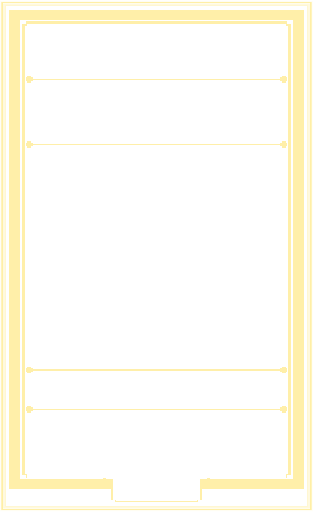
t = 0.00 s
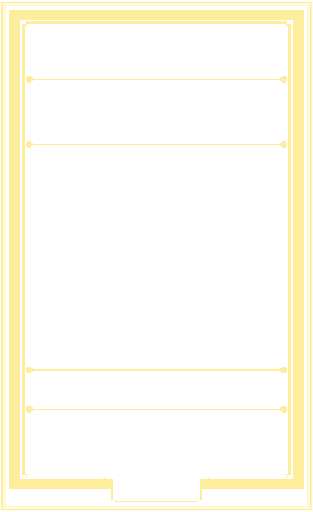
t = 0.63 s
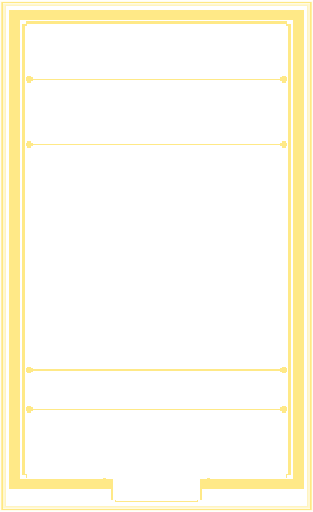
t = 1.88 s
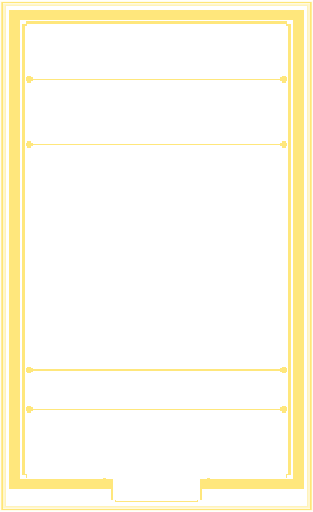
t = 2.50 s
t = 3.13 s: frame unchanged from t = 1.88 s, image omitted
t = 4.38 s: frame unchanged from t = 0.63 s, image omitted

The animated SVG that drew these frames (rendered in a browser with its animation timeline set to each time). Animation: 1 SMIL element (animate=1); one cycle of 5.00 s, repeats indefinitely.

<?xml version='1.0' encoding='utf-8'?>
<svg xmlns="http://www.w3.org/2000/svg" width="1440" height="2352" viewBox="0 0 240 392" shape-rendering="crispEdges"><defs><mask id="no-plaque" maskUnits="userSpaceOnUse" x="0" y="0" width="240" height="392"><rect x="0" y="0" width="240" height="392" fill="#fff"/><rect x="87" y="365" width="66" height="18" fill="#000"/></mask></defs><g mask="url(#no-plaque)"><title>Hexmancers card asset</title><defs><clipPath id="art-clip"><rect x="18" y="112" width="204" height="170" fill="#fff" /></clipPath><clipPath id="body-clip"><path d="M18 18h204v348h-204zM18 112h204v170h-204z" fill-rule="evenodd" clip-rule="evenodd" /></clipPath><clipPath id="trim-clip"><rect x="7" y="7" width="226" height="8" fill="#fff" /><path d="M9 8h25v1h1v4h-1v1H9v-1h-1V9h1z" fill="#fff" /><rect x="9" y="8" width="25" height="1" fill="#fff" /><rect x="8" y="9" width="1" height="4" fill="#fff" /><rect x="9" y="13" width="25" height="1" fill="#fff" /><rect x="34" y="9" width="1" height="4" fill="#fff" /><rect x="11" y="10" width="5" height="1" fill="#fff" /><path d="M38 8h31v1h1v4h-1v1H38v-1h-1V9h1z" fill="#fff" /><rect x="38" y="8" width="31" height="1" fill="#fff" /><rect x="37" y="9" width="1" height="4" fill="#fff" /><rect x="38" y="13" width="31" height="1" fill="#fff" /><rect x="69" y="9" width="1" height="4" fill="#fff" /><rect x="40" y="10" width="5" height="1" fill="#fff" /><path d="M73 8h19v1h1v4h-1v1H73v-1h-1V9h1z" fill="#fff" /><rect x="73" y="8" width="19" height="1" fill="#fff" /><rect x="72" y="9" width="1" height="4" fill="#fff" /><rect x="73" y="13" width="19" height="1" fill="#fff" /><rect x="92" y="9" width="1" height="4" fill="#fff" /><rect x="75" y="10" width="5" height="1" fill="#fff" /><path d="M96 8h27v1h1v4h-1v1H96v-1h-1V9h1z" fill="#fff" /><rect x="96" y="8" width="27" height="1" fill="#fff" /><rect x="95" y="9" width="1" height="4" fill="#fff" /><rect x="96" y="13" width="27" height="1" fill="#fff" /><rect x="123" y="9" width="1" height="4" fill="#fff" /><rect x="98" y="10" width="5" height="1" fill="#fff" /><path d="M127 8h22v1h1v4h-1v1H127v-1h-1V9h1z" fill="#fff" /><rect x="127" y="8" width="22" height="1" fill="#fff" /><rect x="126" y="9" width="1" height="4" fill="#fff" /><rect x="127" y="13" width="22" height="1" fill="#fff" /><rect x="149" y="9" width="1" height="4" fill="#fff" /><rect x="129" y="10" width="5" height="1" fill="#fff" /><path d="M153 8h29v1h1v4h-1v1H153v-1h-1V9h1z" fill="#fff" /><rect x="153" y="8" width="29" height="1" fill="#fff" /><rect x="152" y="9" width="1" height="4" fill="#fff" /><rect x="153" y="13" width="29" height="1" fill="#fff" /><rect x="182" y="9" width="1" height="4" fill="#fff" /><rect x="155" y="10" width="5" height="1" fill="#fff" /><path d="M186 8h20v1h1v4h-1v1H186v-1h-1V9h1z" fill="#fff" /><rect x="186" y="8" width="20" height="1" fill="#fff" /><rect x="185" y="9" width="1" height="4" fill="#fff" /><rect x="186" y="13" width="20" height="1" fill="#fff" /><rect x="206" y="9" width="1" height="4" fill="#fff" /><rect x="188" y="10" width="5" height="1" fill="#fff" /><path d="M210 8h21v1h1v4h-1v1H210v-1h-1V9h1z" fill="#fff" /><rect x="210" y="8" width="21" height="1" fill="#fff" /><rect x="209" y="9" width="1" height="4" fill="#fff" /><rect x="210" y="13" width="21" height="1" fill="#fff" /><rect x="231" y="9" width="1" height="4" fill="#fff" /><rect x="212" y="10" width="5" height="1" fill="#fff" /><rect x="7" y="367" width="226" height="8" fill="#fff" /><path d="M9 368h25v1h1v4h-1v1H9v-1h-1V369h1z" fill="#fff" /><rect x="9" y="368" width="25" height="1" fill="#fff" /><rect x="8" y="369" width="1" height="4" fill="#fff" /><rect x="9" y="373" width="25" height="1" fill="#fff" /><rect x="34" y="369" width="1" height="4" fill="#fff" /><rect x="11" y="370" width="5" height="1" fill="#fff" /><path d="M38 368h31v1h1v4h-1v1H38v-1h-1V369h1z" fill="#fff" /><rect x="38" y="368" width="31" height="1" fill="#fff" /><rect x="37" y="369" width="1" height="4" fill="#fff" /><rect x="38" y="373" width="31" height="1" fill="#fff" /><rect x="69" y="369" width="1" height="4" fill="#fff" /><rect x="40" y="370" width="5" height="1" fill="#fff" /><path d="M73 368h19v1h1v4h-1v1H73v-1h-1V369h1z" fill="#fff" /><rect x="73" y="368" width="19" height="1" fill="#fff" /><rect x="72" y="369" width="1" height="4" fill="#fff" /><rect x="73" y="373" width="19" height="1" fill="#fff" /><rect x="92" y="369" width="1" height="4" fill="#fff" /><rect x="75" y="370" width="5" height="1" fill="#fff" /><path d="M96 368h27v1h1v4h-1v1H96v-1h-1V369h1z" fill="#fff" /><rect x="96" y="368" width="27" height="1" fill="#fff" /><rect x="95" y="369" width="1" height="4" fill="#fff" /><rect x="96" y="373" width="27" height="1" fill="#fff" /><rect x="123" y="369" width="1" height="4" fill="#fff" /><rect x="98" y="370" width="5" height="1" fill="#fff" /><path d="M127 368h22v1h1v4h-1v1H127v-1h-1V369h1z" fill="#fff" /><rect x="127" y="368" width="22" height="1" fill="#fff" /><rect x="126" y="369" width="1" height="4" fill="#fff" /><rect x="127" y="373" width="22" height="1" fill="#fff" /><rect x="149" y="369" width="1" height="4" fill="#fff" /><rect x="129" y="370" width="5" height="1" fill="#fff" /><path d="M153 368h29v1h1v4h-1v1H153v-1h-1V369h1z" fill="#fff" /><rect x="153" y="368" width="29" height="1" fill="#fff" /><rect x="152" y="369" width="1" height="4" fill="#fff" /><rect x="153" y="373" width="29" height="1" fill="#fff" /><rect x="182" y="369" width="1" height="4" fill="#fff" /><rect x="155" y="370" width="5" height="1" fill="#fff" /><path d="M186 368h20v1h1v4h-1v1H186v-1h-1V369h1z" fill="#fff" /><rect x="186" y="368" width="20" height="1" fill="#fff" /><rect x="185" y="369" width="1" height="4" fill="#fff" /><rect x="186" y="373" width="20" height="1" fill="#fff" /><rect x="206" y="369" width="1" height="4" fill="#fff" /><rect x="188" y="370" width="5" height="1" fill="#fff" /><path d="M210 368h21v1h1v4h-1v1H210v-1h-1V369h1z" fill="#fff" /><rect x="210" y="368" width="21" height="1" fill="#fff" /><rect x="209" y="369" width="1" height="4" fill="#fff" /><rect x="210" y="373" width="21" height="1" fill="#fff" /><rect x="231" y="369" width="1" height="4" fill="#fff" /><rect x="212" y="370" width="5" height="1" fill="#fff" /><rect x="7" y="7" width="8" height="368" fill="#fff" /><path d="M9 8h4v1h1v20h-1v1H9v-1h-1V9h1z" fill="#fff" /><rect x="9" y="8" width="4" height="1" fill="#fff" /><rect x="8" y="9" width="1" height="20" fill="#fff" /><rect x="9" y="29" width="4" height="1" fill="#fff" /><rect x="13" y="9" width="1" height="20" fill="#fff" /><rect x="10" y="12" width="1" height="5" fill="#fff" /><path d="M9 32h4v1h1v27h-1v1H9v-1h-1V33h1z" fill="#fff" /><rect x="9" y="32" width="4" height="1" fill="#fff" /><rect x="8" y="33" width="1" height="27" fill="#fff" /><rect x="9" y="60" width="4" height="1" fill="#fff" /><rect x="13" y="33" width="1" height="27" fill="#fff" /><rect x="10" y="36" width="1" height="5" fill="#fff" /><path d="M9 63h4v1h1v23h-1v1H9v-1h-1V64h1z" fill="#fff" /><rect x="9" y="63" width="4" height="1" fill="#fff" /><rect x="8" y="64" width="1" height="23" fill="#fff" /><rect x="9" y="87" width="4" height="1" fill="#fff" /><rect x="13" y="64" width="1" height="23" fill="#fff" /><rect x="10" y="67" width="1" height="5" fill="#fff" /><path d="M9 90h4v1h1v31h-1v1H9v-1h-1V91h1z" fill="#fff" /><rect x="9" y="90" width="4" height="1" fill="#fff" /><rect x="8" y="91" width="1" height="31" fill="#fff" /><rect x="9" y="122" width="4" height="1" fill="#fff" /><rect x="13" y="91" width="1" height="31" fill="#fff" /><rect x="10" y="94" width="1" height="5" fill="#fff" /><path d="M9 125h4v1h1v21h-1v1H9v-1h-1V126h1z" fill="#fff" /><rect x="9" y="125" width="4" height="1" fill="#fff" /><rect x="8" y="126" width="1" height="21" fill="#fff" /><rect x="9" y="147" width="4" height="1" fill="#fff" /><rect x="13" y="126" width="1" height="21" fill="#fff" /><rect x="10" y="129" width="1" height="5" fill="#fff" /><path d="M9 150h4v1h1v26h-1v1H9v-1h-1V151h1z" fill="#fff" /><rect x="9" y="150" width="4" height="1" fill="#fff" /><rect x="8" y="151" width="1" height="26" fill="#fff" /><rect x="9" y="177" width="4" height="1" fill="#fff" /><rect x="13" y="151" width="1" height="26" fill="#fff" /><rect x="10" y="154" width="1" height="5" fill="#fff" /><path d="M9 180h4v1h1v18h-1v1H9v-1h-1V181h1z" fill="#fff" /><rect x="9" y="180" width="4" height="1" fill="#fff" /><rect x="8" y="181" width="1" height="18" fill="#fff" /><rect x="9" y="199" width="4" height="1" fill="#fff" /><rect x="13" y="181" width="1" height="18" fill="#fff" /><rect x="10" y="184" width="1" height="5" fill="#fff" /><path d="M9 202h4v1h1v29h-1v1H9v-1h-1V203h1z" fill="#fff" /><rect x="9" y="202" width="4" height="1" fill="#fff" /><rect x="8" y="203" width="1" height="29" fill="#fff" /><rect x="9" y="232" width="4" height="1" fill="#fff" /><rect x="13" y="203" width="1" height="29" fill="#fff" /><rect x="10" y="206" width="1" height="5" fill="#fff" /><path d="M9 235h4v1h1v20h-1v1H9v-1h-1V236h1z" fill="#fff" /><rect x="9" y="235" width="4" height="1" fill="#fff" /><rect x="8" y="236" width="1" height="20" fill="#fff" /><rect x="9" y="256" width="4" height="1" fill="#fff" /><rect x="13" y="236" width="1" height="20" fill="#fff" /><rect x="10" y="239" width="1" height="5" fill="#fff" /><path d="M9 259h4v1h1v27h-1v1H9v-1h-1V260h1z" fill="#fff" /><rect x="9" y="259" width="4" height="1" fill="#fff" /><rect x="8" y="260" width="1" height="27" fill="#fff" /><rect x="9" y="287" width="4" height="1" fill="#fff" /><rect x="13" y="260" width="1" height="27" fill="#fff" /><rect x="10" y="263" width="1" height="5" fill="#fff" /><path d="M9 290h4v1h1v23h-1v1H9v-1h-1V291h1z" fill="#fff" /><rect x="9" y="290" width="4" height="1" fill="#fff" /><rect x="8" y="291" width="1" height="23" fill="#fff" /><rect x="9" y="314" width="4" height="1" fill="#fff" /><rect x="13" y="291" width="1" height="23" fill="#fff" /><rect x="10" y="294" width="1" height="5" fill="#fff" /><path d="M9 317h4v1h1v31h-1v1H9v-1h-1V318h1z" fill="#fff" /><rect x="9" y="317" width="4" height="1" fill="#fff" /><rect x="8" y="318" width="1" height="31" fill="#fff" /><rect x="9" y="349" width="4" height="1" fill="#fff" /><rect x="13" y="318" width="1" height="31" fill="#fff" /><rect x="10" y="321" width="1" height="5" fill="#fff" /><path d="M9 352h4v1h1v20h-1v1H9v-1h-1V353h1z" fill="#fff" /><rect x="9" y="352" width="4" height="1" fill="#fff" /><rect x="8" y="353" width="1" height="20" fill="#fff" /><rect x="9" y="373" width="4" height="1" fill="#fff" /><rect x="13" y="353" width="1" height="20" fill="#fff" /><rect x="10" y="356" width="1" height="5" fill="#fff" /><rect x="225" y="7" width="8" height="368" fill="#fff" /><path d="M227 8h4v1h1v20h-1v1H227v-1h-1V9h1z" fill="#fff" /><rect x="227" y="8" width="4" height="1" fill="#fff" /><rect x="226" y="9" width="1" height="20" fill="#fff" /><rect x="227" y="29" width="4" height="1" fill="#fff" /><rect x="231" y="9" width="1" height="20" fill="#fff" /><rect x="228" y="12" width="1" height="5" fill="#fff" /><path d="M227 32h4v1h1v27h-1v1H227v-1h-1V33h1z" fill="#fff" /><rect x="227" y="32" width="4" height="1" fill="#fff" /><rect x="226" y="33" width="1" height="27" fill="#fff" /><rect x="227" y="60" width="4" height="1" fill="#fff" /><rect x="231" y="33" width="1" height="27" fill="#fff" /><rect x="228" y="36" width="1" height="5" fill="#fff" /><path d="M227 63h4v1h1v23h-1v1H227v-1h-1V64h1z" fill="#fff" /><rect x="227" y="63" width="4" height="1" fill="#fff" /><rect x="226" y="64" width="1" height="23" fill="#fff" /><rect x="227" y="87" width="4" height="1" fill="#fff" /><rect x="231" y="64" width="1" height="23" fill="#fff" /><rect x="228" y="67" width="1" height="5" fill="#fff" /><path d="M227 90h4v1h1v31h-1v1H227v-1h-1V91h1z" fill="#fff" /><rect x="227" y="90" width="4" height="1" fill="#fff" /><rect x="226" y="91" width="1" height="31" fill="#fff" /><rect x="227" y="122" width="4" height="1" fill="#fff" /><rect x="231" y="91" width="1" height="31" fill="#fff" /><rect x="228" y="94" width="1" height="5" fill="#fff" /><path d="M227 125h4v1h1v21h-1v1H227v-1h-1V126h1z" fill="#fff" /><rect x="227" y="125" width="4" height="1" fill="#fff" /><rect x="226" y="126" width="1" height="21" fill="#fff" /><rect x="227" y="147" width="4" height="1" fill="#fff" /><rect x="231" y="126" width="1" height="21" fill="#fff" /><rect x="228" y="129" width="1" height="5" fill="#fff" /><path d="M227 150h4v1h1v26h-1v1H227v-1h-1V151h1z" fill="#fff" /><rect x="227" y="150" width="4" height="1" fill="#fff" /><rect x="226" y="151" width="1" height="26" fill="#fff" /><rect x="227" y="177" width="4" height="1" fill="#fff" /><rect x="231" y="151" width="1" height="26" fill="#fff" /><rect x="228" y="154" width="1" height="5" fill="#fff" /><path d="M227 180h4v1h1v18h-1v1H227v-1h-1V181h1z" fill="#fff" /><rect x="227" y="180" width="4" height="1" fill="#fff" /><rect x="226" y="181" width="1" height="18" fill="#fff" /><rect x="227" y="199" width="4" height="1" fill="#fff" /><rect x="231" y="181" width="1" height="18" fill="#fff" /><rect x="228" y="184" width="1" height="5" fill="#fff" /><path d="M227 202h4v1h1v29h-1v1H227v-1h-1V203h1z" fill="#fff" /><rect x="227" y="202" width="4" height="1" fill="#fff" /><rect x="226" y="203" width="1" height="29" fill="#fff" /><rect x="227" y="232" width="4" height="1" fill="#fff" /><rect x="231" y="203" width="1" height="29" fill="#fff" /><rect x="228" y="206" width="1" height="5" fill="#fff" /><path d="M227 235h4v1h1v20h-1v1H227v-1h-1V236h1z" fill="#fff" /><rect x="227" y="235" width="4" height="1" fill="#fff" /><rect x="226" y="236" width="1" height="20" fill="#fff" /><rect x="227" y="256" width="4" height="1" fill="#fff" /><rect x="231" y="236" width="1" height="20" fill="#fff" /><rect x="228" y="239" width="1" height="5" fill="#fff" /><path d="M227 259h4v1h1v27h-1v1H227v-1h-1V260h1z" fill="#fff" /><rect x="227" y="259" width="4" height="1" fill="#fff" /><rect x="226" y="260" width="1" height="27" fill="#fff" /><rect x="227" y="287" width="4" height="1" fill="#fff" /><rect x="231" y="260" width="1" height="27" fill="#fff" /><rect x="228" y="263" width="1" height="5" fill="#fff" /><path d="M227 290h4v1h1v23h-1v1H227v-1h-1V291h1z" fill="#fff" /><rect x="227" y="290" width="4" height="1" fill="#fff" /><rect x="226" y="291" width="1" height="23" fill="#fff" /><rect x="227" y="314" width="4" height="1" fill="#fff" /><rect x="231" y="291" width="1" height="23" fill="#fff" /><rect x="228" y="294" width="1" height="5" fill="#fff" /><path d="M227 317h4v1h1v31h-1v1H227v-1h-1V318h1z" fill="#fff" /><rect x="227" y="317" width="4" height="1" fill="#fff" /><rect x="226" y="318" width="1" height="31" fill="#fff" /><rect x="227" y="349" width="4" height="1" fill="#fff" /><rect x="231" y="318" width="1" height="31" fill="#fff" /><rect x="228" y="321" width="1" height="5" fill="#fff" /><path d="M227 352h4v1h1v20h-1v1H227v-1h-1V353h1z" fill="#fff" /><rect x="227" y="352" width="4" height="1" fill="#fff" /><rect x="226" y="353" width="1" height="20" fill="#fff" /><rect x="227" y="373" width="4" height="1" fill="#fff" /><rect x="231" y="353" width="1" height="20" fill="#fff" /><rect x="228" y="356" width="1" height="5" fill="#fff" /><path d="M20 16H220v2h3v346h-3v2h-59v3h-6v14h-3v2H88v-2h-3v-14h-6v-3H20v-2h-3V18h3zM21 18H219v2h2v343h-2v3h-60v3h-6v14h-2v1H89v-1h-2v-14h-6v-3H21v-3h-2V20h2z" fill="#fff" fill-rule="evenodd" clip-rule="evenodd" /><rect x="28" y="17" width="8" height="1" fill="#fff" /><rect x="73" y="17" width="8" height="1" fill="#fff" /><rect x="134" y="17" width="8" height="1" fill="#fff" /><rect x="197" y="17" width="8" height="1" fill="#fff" /><rect x="17" y="85" width="1" height="7" fill="#fff" /><rect x="222" y="89" width="1" height="4" fill="#fff" /><rect x="17" y="174" width="1" height="7" fill="#fff" /><rect x="222" y="178" width="1" height="4" fill="#fff" /><rect x="17" y="265" width="1" height="7" fill="#fff" /><rect x="222" y="269" width="1" height="4" fill="#fff" /><rect x="17" y="338" width="1" height="7" fill="#fff" /><rect x="222" y="342" width="1" height="4" fill="#fff" /><rect x="21" y="60" width="198" height="1" fill="#fff" /><rect x="23" y="60" width="194" height="1" fill="#fff" /><path d="M21 58h3v1h1v3h-1v1H21v-1h-1V59h1z" fill="#fff" /><rect x="21" y="59" width="3" height="3" fill="#fff" /><rect x="21" y="59" width="3" height="1" fill="#fff" /><rect x="21" y="61" width="3" height="1" fill="#fff" /><path d="M216 58h3v1h1v3h-1v1H216v-1h-1V59h1z" fill="#fff" /><rect x="216" y="59" width="3" height="3" fill="#fff" /><rect x="216" y="59" width="3" height="1" fill="#fff" /><rect x="216" y="61" width="3" height="1" fill="#fff" /><rect x="21" y="110" width="198" height="1" fill="#fff" /><rect x="23" y="110" width="194" height="1" fill="#fff" /><path d="M21 108h3v1h1v3h-1v1H21v-1h-1V109h1z" fill="#fff" /><rect x="21" y="109" width="3" height="3" fill="#fff" /><rect x="21" y="109" width="3" height="1" fill="#fff" /><rect x="21" y="111" width="3" height="1" fill="#fff" /><path d="M216 108h3v1h1v3h-1v1H216v-1h-1V109h1z" fill="#fff" /><rect x="216" y="109" width="3" height="3" fill="#fff" /><rect x="216" y="109" width="3" height="1" fill="#fff" /><rect x="216" y="111" width="3" height="1" fill="#fff" /><rect x="21" y="283" width="198" height="1" fill="#fff" /><rect x="23" y="283" width="194" height="1" fill="#fff" /><path d="M21 281h3v1h1v3h-1v1H21v-1h-1V282h1z" fill="#fff" /><rect x="21" y="282" width="3" height="3" fill="#fff" /><rect x="21" y="282" width="3" height="1" fill="#fff" /><rect x="21" y="284" width="3" height="1" fill="#fff" /><path d="M216 281h3v1h1v3h-1v1H216v-1h-1V282h1z" fill="#fff" /><rect x="216" y="282" width="3" height="3" fill="#fff" /><rect x="216" y="282" width="3" height="1" fill="#fff" /><rect x="216" y="284" width="3" height="1" fill="#fff" /><rect x="21" y="313" width="198" height="1" fill="#fff" /><rect x="23" y="313" width="194" height="1" fill="#fff" /><path d="M21 311h3v1h1v3h-1v1H21v-1h-1V312h1z" fill="#fff" /><rect x="21" y="312" width="3" height="3" fill="#fff" /><rect x="21" y="312" width="3" height="1" fill="#fff" /><rect x="21" y="314" width="3" height="1" fill="#fff" /><path d="M216 311h3v1h1v3h-1v1H216v-1h-1V312h1z" fill="#fff" /><rect x="216" y="312" width="3" height="3" fill="#fff" /><rect x="216" y="312" width="3" height="1" fill="#fff" /><rect x="216" y="314" width="3" height="1" fill="#fff" /><rect x="1" y="1" width="238" height="1" fill="#fff" /><rect x="1" y="390" width="238" height="1" fill="#fff" /><rect x="1" y="2" width="1" height="388" fill="#fff" /><rect x="238" y="2" width="1" height="388" fill="#fff" /></clipPath><clipPath id="outer-clip"><rect x="0" y="0" width="240" height="7" fill="#fff" /><rect x="0" y="7" width="7" height="385" fill="#fff" /><rect x="233" y="7" width="7" height="385" fill="#fff" /><rect x="7" y="385" width="226" height="7" fill="#fff" /></clipPath></defs><g id="buffed-glow"><animate attributeName="opacity" values=".65;1;.65" dur="5s" repeatCount="indefinite" /><g id="buffed-halo" clip-path="url(#outer-clip)"><rect x="0" y="0" width="240" height="392" fill="none" stroke="#ffe25c" stroke-width="1" opacity="0.07" /><rect x="1" y="1" width="238" height="390" fill="none" stroke="#ffe25c" stroke-width="1" opacity="0.12" /><rect x="2" y="2" width="236" height="388" fill="none" stroke="#ffe25c" stroke-width="1" opacity="0.19" /><rect x="3" y="3" width="234" height="386" fill="none" stroke="#ffe25c" stroke-width="1" opacity="0.3" /><rect x="4" y="4" width="232" height="384" fill="none" stroke="#ffe25c" stroke-width="1" opacity="0.42" /></g><g id="buffed-rim" clip-path="url(#trim-clip)"><rect x="0" y="0" width="240" height="392" fill="#ffe25c" opacity="0.8" /></g></g></g></svg>
